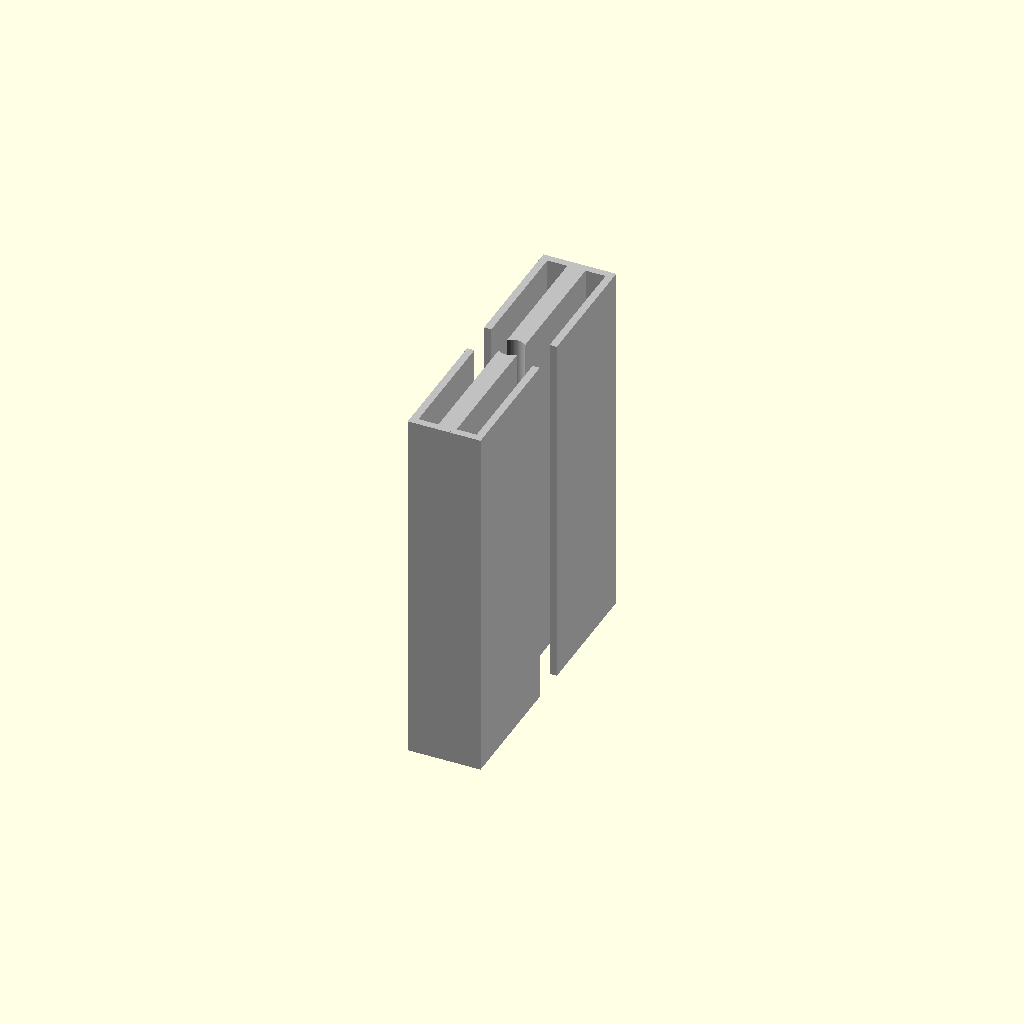
Cell 1: the model at its default parameters.
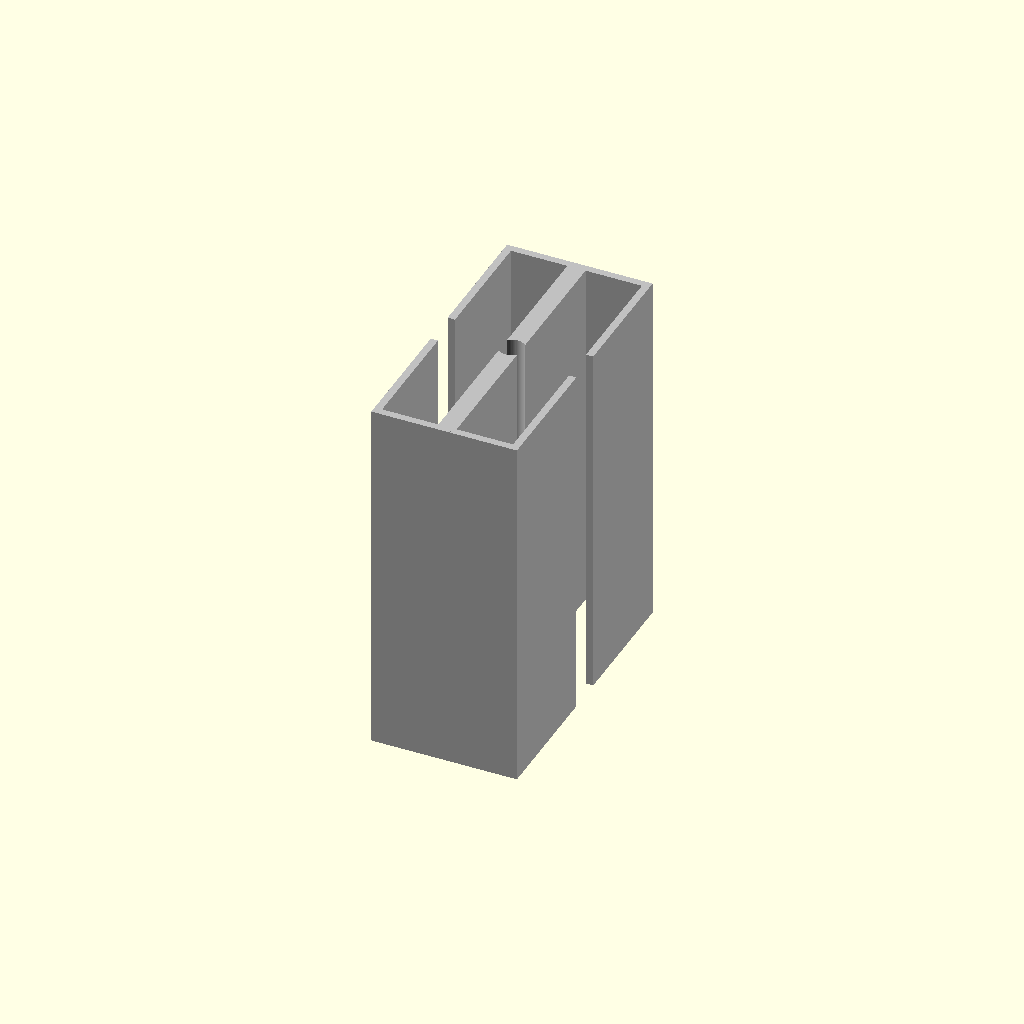
Cell 2 — profile_width_mm set to 40, the other parameters unchanged.
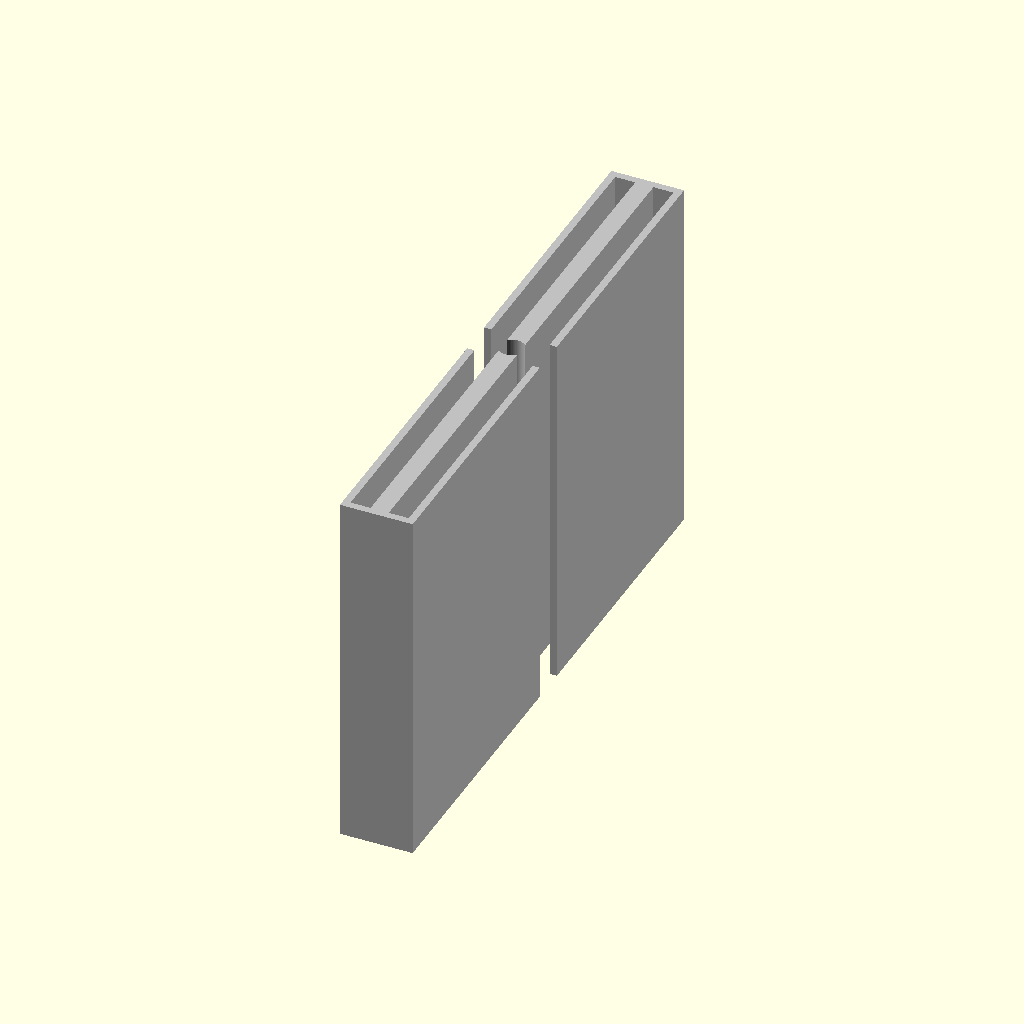
Cell 3: profile_height_mm = 160 (everything else at default).
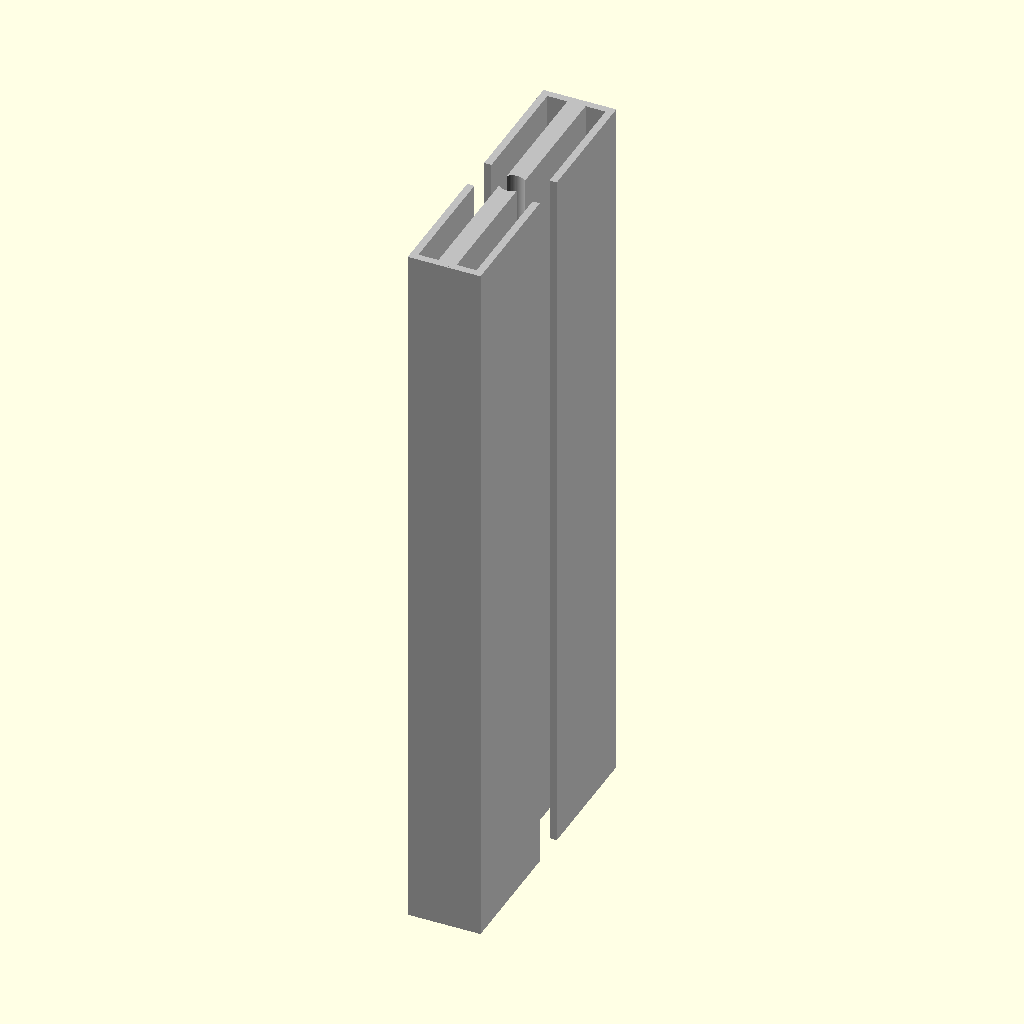
Cell 4 — length_mm set to 200, the other parameters unchanged.
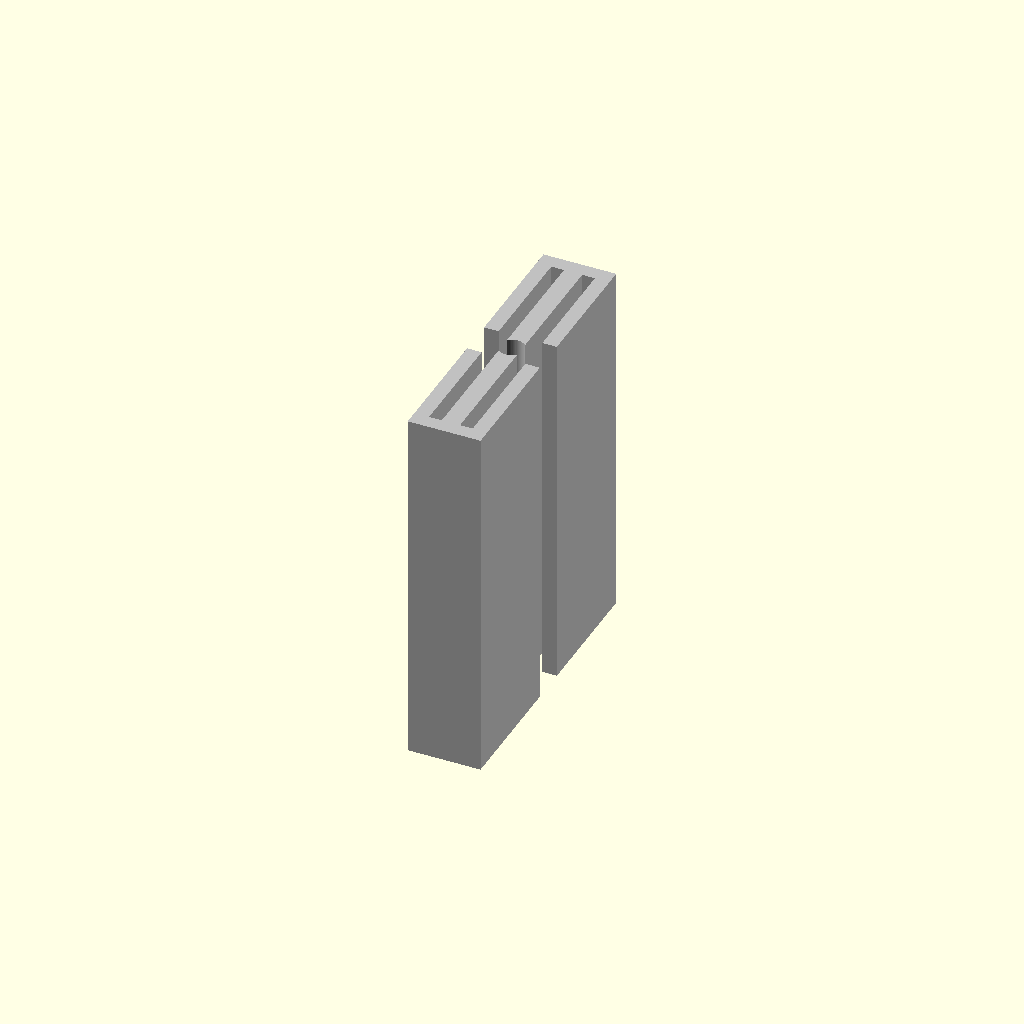
Cell 5: the same model with wall_thickness_mm = 4.
All cells are drawn from one camera (rotation 55°, 0°, 25°, orthographic, colour scheme Cornfield), so only the parameter changes between them.
The OpenSCAD source (results/nopscadlib/craft/scad/extrusion__E2080.scad):
// 20x80 aluminium T-slot extrusion profile, 100mm long (single connected solid)
// FIX: ensure no mid-plane split / no floating internal bits by preserving a continuous
// center "spine" (material) through the inner void subtraction, with 1-2mm overlap.

profile_width_mm  = 20.0;   // X
profile_height_mm = 80.0;   // Y
length_mm         = 100.0;  // Z

wall_thickness_mm = 2.0;

// T-slot geometry (approximate)
slot_opening_mm   = 6.0;
slot_neck_mm      = 3.0;
slot_cavity_mm    = 10.0;
slot_depth_mm     = 6.0;

// Internal structure
center_bore_diameter_mm = 6.8;
web_thickness_mm        = 2.0;

// Overlap to guarantee attachment
overlap_mm = 1.5;

$fn = 64;

module extrusion_20x80(len=length_mm) {
    w  = profile_width_mm;
    h  = profile_height_mm;
    t  = wall_thickness_mm;
    wt = web_thickness_mm;

    // Clamp to keep geometry valid
    sd = min(slot_depth_mm, w/2 - t - 0.2);
    so = min(slot_opening_mm, h - 2*t - 0.2);
    sn = min(slot_neck_mm, so - 0.2);
    sc = min(slot_cavity_mm, so + 6);

    // Slot placement on the 20mm faces (left/right)
    cavity_xc = w/2 - (sd - sc/2);
    neck_xc   = w/2 - (sd - sn/2);
    open_xc   = w/2 - (t/2);

    inner_w = max(w - 2*t, 0.1);
    inner_h = max(h - 2*t, 0.1);

    // Ensure a continuous material bridge remains between left/right halves.
    // This "spine" is NOT subtracted from the outer body (i.e., it stays solid),
    // preventing any mid-plane separation.
    spine_w = max(wt + 2*overlap_mm, 1.0); // 1-2mm guaranteed overlap

    color("Silver")
    union() {
        difference() {
            // Outer body
            cube([w, h, len], center=true);

            // Inner void subtractor, but KEEP a central spine (material) so the body stays connected.
            // We subtract: (inner void MINUS spine) == difference(inner void, spine)
            difference() {
                cube([inner_w, inner_h, len + 2*overlap_mm], center=true);

                // Central spine to preserve material (connects left/right and prevents split)
                cube([spine_w, inner_h + 2*overlap_mm, len + 4*overlap_mm], center=true);
            }

            // T-slots on left/right faces
            for (sx = [-1, 1]) {
                // Opening cut (through outer wall thickness)
                translate([sx*open_xc, 0, 0])
                    cube([t + overlap_mm, so, len + 2*overlap_mm], center=true);

                // Neck cut
                translate([sx*neck_xc, 0, 0])
                    cube([sn, sn, len + 2*overlap_mm], center=true);

                // Cavity cut
                translate([sx*cavity_xc, 0, 0])
                    cube([sc, sc, len + 2*overlap_mm], center=true);
            }

            // Center bore
            cylinder(d=center_bore_diameter_mm, h=len + 2*overlap_mm, center=true);
        }
    }
}

extrusion_20x80(length_mm);
Customizer parameters (derived from the source; name, type, default, range or options):
profile_width_mm: number, default 20
profile_height_mm: number, default 80
length_mm: number, default 100
wall_thickness_mm: number, default 2
slot_opening_mm: number, default 6
slot_neck_mm: number, default 3
slot_cavity_mm: number, default 10
slot_depth_mm: number, default 6
center_bore_diameter_mm: number, default 6.8
web_thickness_mm: number, default 2
overlap_mm: number, default 1.5
